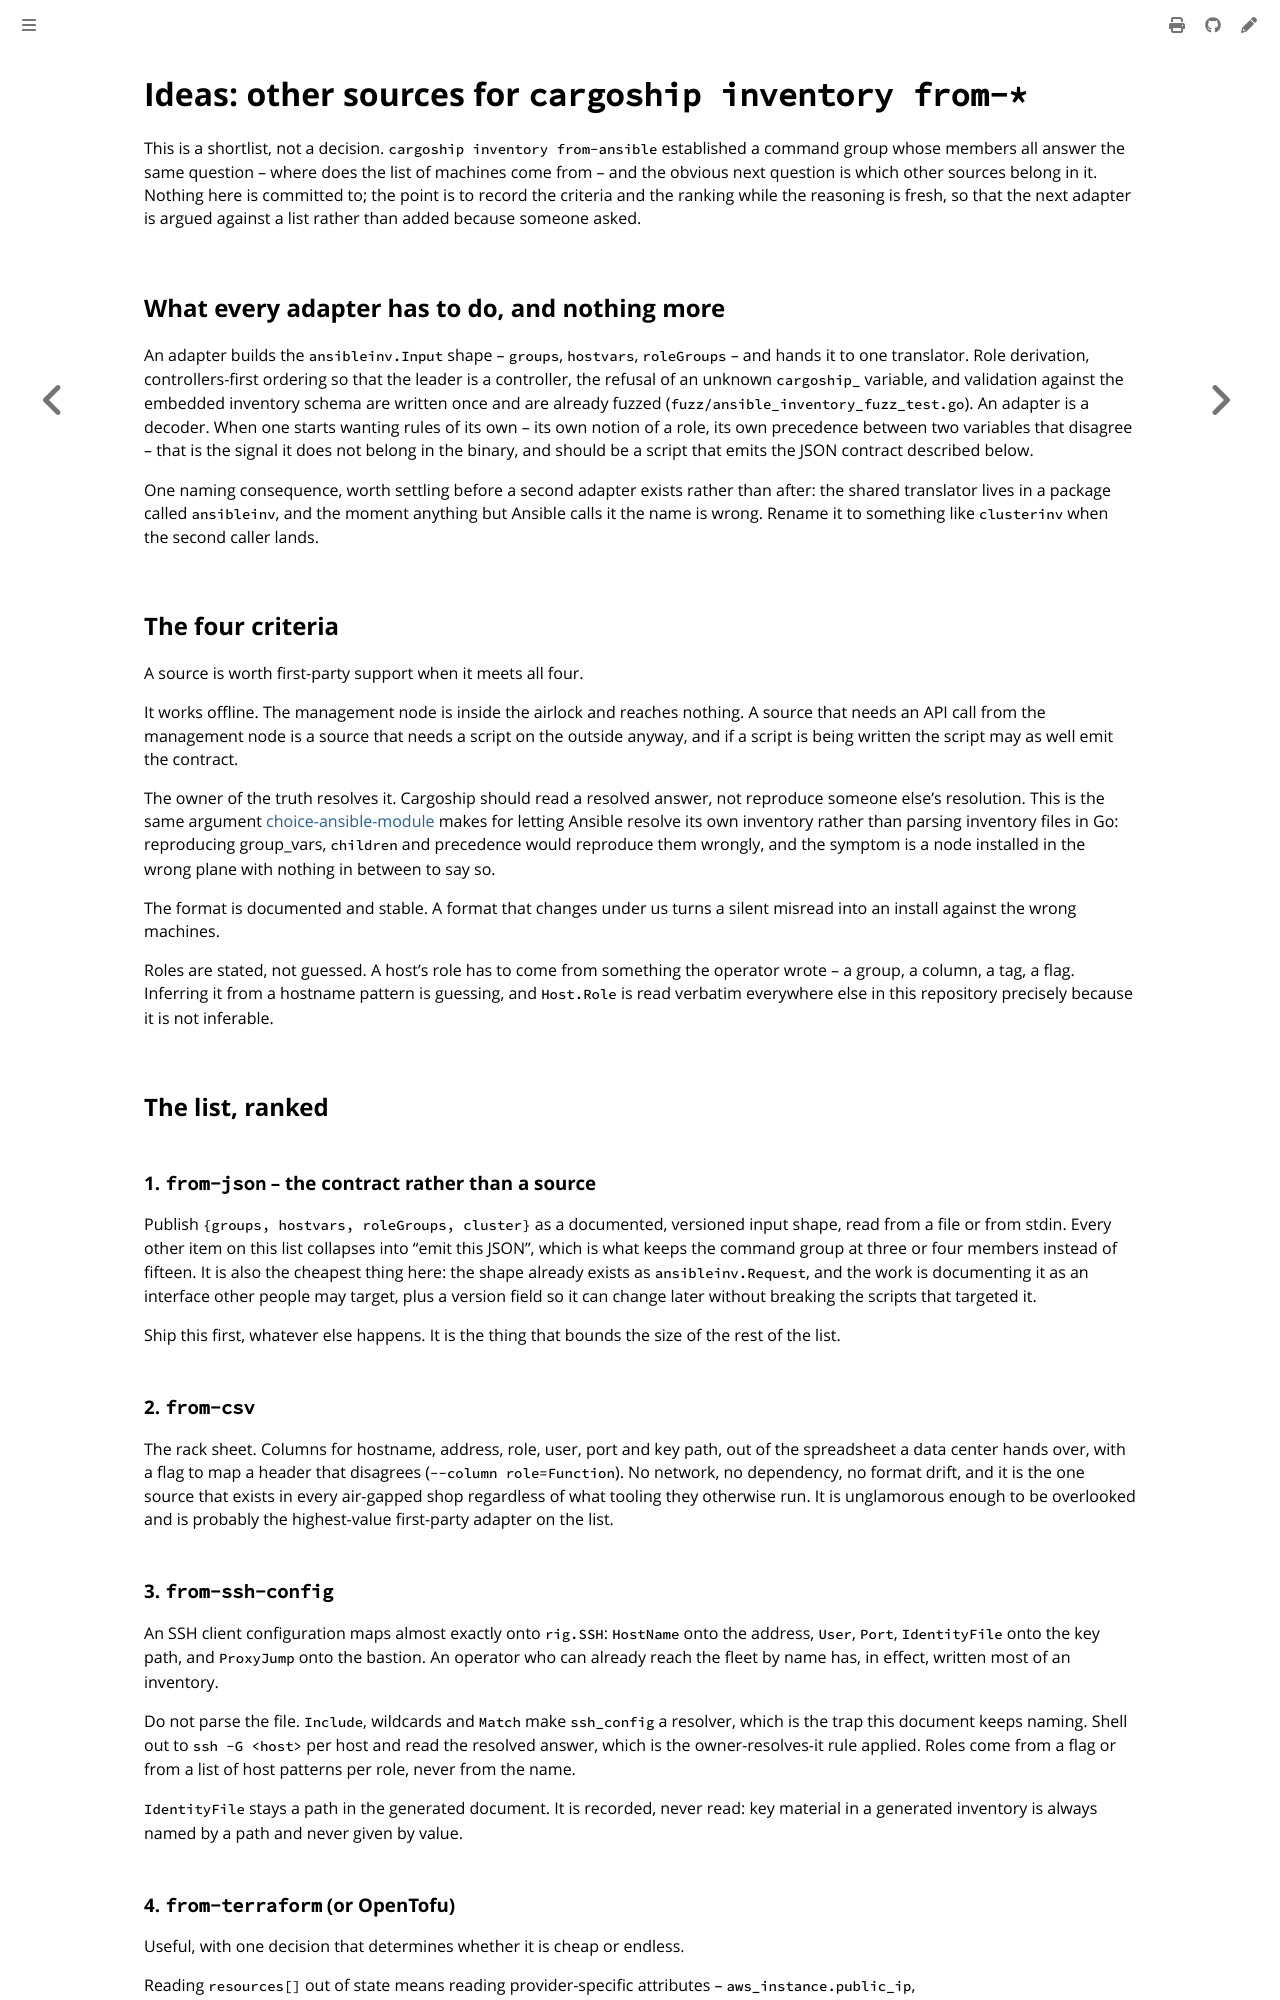

repository: colonel-byte/cargoship · page: agent/ideas-inventory-sources.html · generator: mdbook

# Ideas: other sources for `cargoship inventory from-*`

This is a shortlist, not a decision. `cargoship inventory from-ansible` established a command group whose members all answer the same question -- where does the list of machines come from -- and the obvious next question is which other sources belong in it. Nothing here is committed to; the point is to record the criteria and the ranking while the reasoning is fresh, so that the next adapter is argued against a list rather than added because someone asked.

## What every adapter has to do, and nothing more

An adapter builds the `ansibleinv.Input` shape -- `groups`, `hostvars`, `roleGroups` -- and hands it to one translator. Role derivation, controllers-first ordering so that the leader is a controller, the refusal of an unknown `cargoship_` variable, and validation against the embedded inventory schema are written once and are already fuzzed (`fuzz/ansible_inventory_fuzz_test.go`). An adapter is a decoder. When one starts wanting rules of its own -- its own notion of a role, its own precedence between two variables that disagree -- that is the signal it does not belong in the binary, and should be a script that emits the JSON contract described below.

One naming consequence, worth settling before a second adapter exists rather than after: the shared translator lives in a package called `ansibleinv`, and the moment anything but Ansible calls it the name is wrong. Rename it to something like `clusterinv` when the second caller lands.

## The four criteria

A source is worth first-party support when it meets all four.

It works offline. The management node is inside the airlock and reaches nothing. A source that needs an API call from the management node is a source that needs a script on the outside anyway, and if a script is being written the script may as well emit the contract.

The owner of the truth resolves it. Cargoship should read a resolved answer, not reproduce someone else's resolution. This is the same argument [choice-ansible-module](choice-ansible-module.md) makes for letting Ansible resolve its own inventory rather than parsing inventory files in Go: reproducing group_vars, `children` and precedence would reproduce them wrongly, and the symptom is a node installed in the wrong plane with nothing in between to say so.

The format is documented and stable. A format that changes under us turns a silent misread into an install against the wrong machines.

Roles are stated, not guessed. A host's role has to come from something the operator wrote -- a group, a column, a tag, a flag. Inferring it from a hostname pattern is guessing, and `Host.Role` is read verbatim everywhere else in this repository precisely because it is not inferable.

## The list, ranked

### 1. `from-json` -- the contract rather than a source

Publish `{groups, hostvars, roleGroups, cluster}` as a documented, versioned input shape, read from a file or from stdin. Every other item on this list collapses into "emit this JSON", which is what keeps the command group at three or four members instead of fifteen. It is also the cheapest thing here: the shape already exists as `ansibleinv.Request`, and the work is documenting it as an interface other people may target, plus a version field so it can change later without breaking the scripts that targeted it.

Ship this first, whatever else happens. It is the thing that bounds the size of the rest of the list.

### 2. `from-csv`

The rack sheet. Columns for hostname, address, role, user, port and key path, out of the spreadsheet a data center hands over, with a flag to map a header that disagrees (`--column role=Function`). No network, no dependency, no format drift, and it is the one source that exists in every air-gapped shop regardless of what tooling they otherwise run. It is unglamorous enough to be overlooked and is probably the highest-value first-party adapter on the list.

### 3. `from-ssh-config`

An SSH client configuration maps almost exactly onto `rig.SSH`: `HostName` onto the address, `User`, `Port`, `IdentityFile` onto the key path, and `ProxyJump` onto the bastion. An operator who can already reach the fleet by name has, in effect, written most of an inventory.

Do not parse the file. `Include`, wildcards and `Match` make `ssh_config` a resolver, which is the trap this document keeps naming. Shell out to `ssh -G <host>` per host and read the resolved answer, which is the owner-resolves-it rule applied. Roles come from a flag or from a list of host patterns per role, never from the name.

`IdentityFile` stays a path in the generated document. It is recorded, never read: key material in a generated inventory is always named by a path and never given by value.
